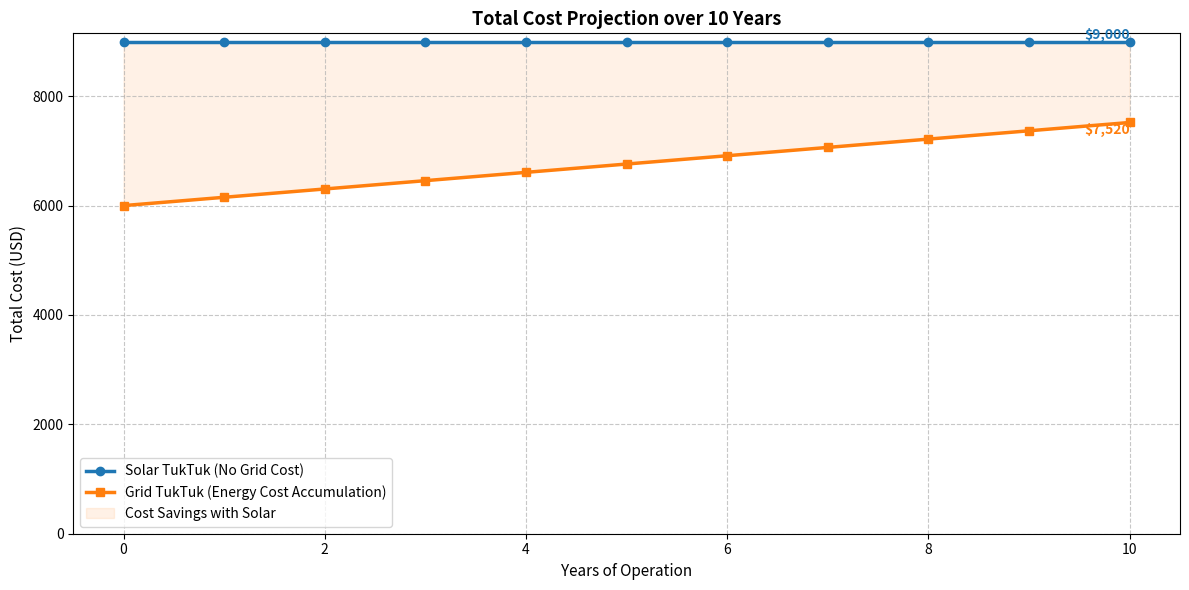

Recreate this plot in Python.
import matplotlib.pyplot as plt
import numpy as np
import pandas as pd

# Mock data based on defaults in simulation.py
years = 10
initial_investment_solar = 9000
initial_investment_electric = 6000
annual_km = 20000
grid_cost_per_kwh = 0.20

# Mock DataFrame for efficiency
# Approx values from simulation logic
df = pd.DataFrame({
    'grid_eff_Wh_per_km': [35, 40, 45, 50, 20] # Average around 38
})

# Calculate costs
df['grid_cost_per_km'] = df['grid_eff_Wh_per_km'] / 1000 * grid_cost_per_kwh
avg_grid_cost_per_km = df['grid_cost_per_km'].mean()

years_arr = np.arange(0, years + 1)
solar_total_cost = np.full_like(years_arr, initial_investment_solar, dtype=float)
grid_total_cost = initial_investment_electric + (avg_grid_cost_per_km * annual_km * years_arr)

# Plotting code from simulation.py
fig_cost, ax_cost = plt.subplots(figsize=(12, 6))
ax_cost.plot(years_arr, solar_total_cost, label='Solar TukTuk (No Grid Cost)', linewidth=2.5, color='#1f77b4', marker='o', markersize=6)
ax_cost.plot(years_arr, grid_total_cost, label='Grid TukTuk (Energy Cost Accumulation)', linewidth=2.5, color='#ff7f0e', marker='s', markersize=6)

# The problematic fill_between
ax_cost.fill_between(years_arr, solar_total_cost, grid_total_cost, color='#ff7f0e', alpha=0.1, label="Cost Savings with Solar")

ax_cost.set_xlabel('Years of Operation', fontsize=11)
ax_cost.set_ylabel('Total Cost (USD)', fontsize=11)
ax_cost.set_title(f'Total Cost Projection over {years} Years', fontsize=13, fontweight='bold')
ax_cost.set_ylim(bottom=0)
ax_cost.legend(fontsize=10)
ax_cost.grid(True, linestyle='--', alpha=0.7)

# The problematic text annotations
ax_cost.text(years_arr[-1], solar_total_cost[-1], f"${solar_total_cost[-1]:,.0f}", va='bottom', ha='right', color='#1f77b4', fontweight='bold')
ax_cost.text(years_arr[-1], grid_total_cost[-1], f"${grid_total_cost[-1]:,.0f}", va='top', ha='right', color='#ff7f0e', fontweight='bold')

plt.tight_layout()
plt.savefig('cost_plot_repro.png')
print("Plot saved to cost_plot_repro.png")
